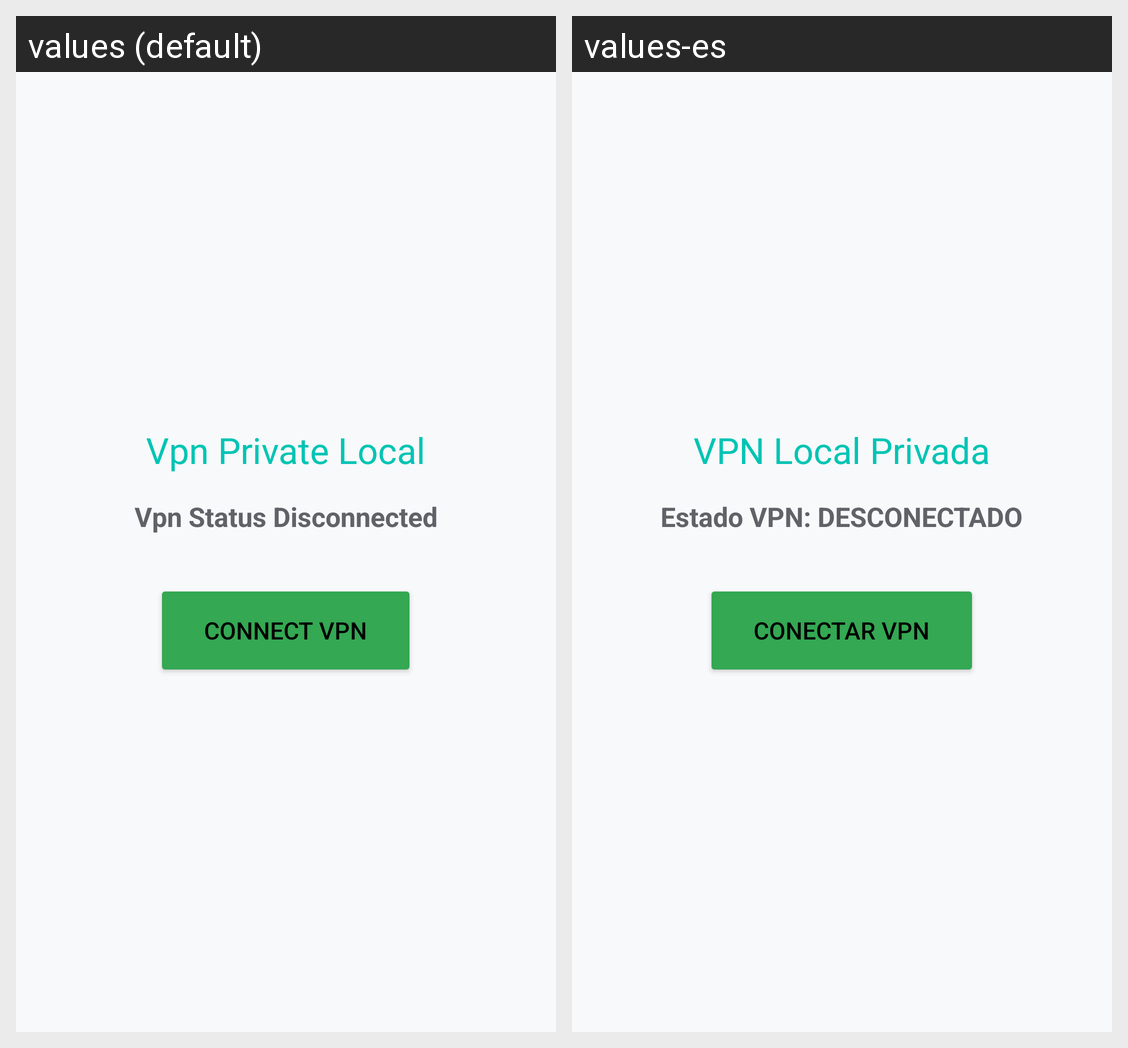

Here is an Android app screen in its default locale and in the app's own translations. Write out the translated-string differences for the strings that appear on this screen.
Android screen res/layout/fragment_vpn.xml rendered under 2 locales, left to right: values (default), values-es. Device: Nexus 5 (rendered at 1080×1920; each locale shown at half size, 540×960, under a caption strip naming it); theme Theme.SecurityNav.
Strings drawn on this screen, with the default value and each locale's value (text and hints the layout hard-codes, and strings that could not be matched under every locale, appear in the picture but are not listed):

vpn_private_local
  values: Vpn Private Local
  values-es: VPN Local Privada

vpn_status_disconnected
  values: Vpn Status Disconnected
  values-es: Estado VPN: DESCONECTADO

connect_vpn
  values: Connect Vpn
  values-es: Conectar VPN
